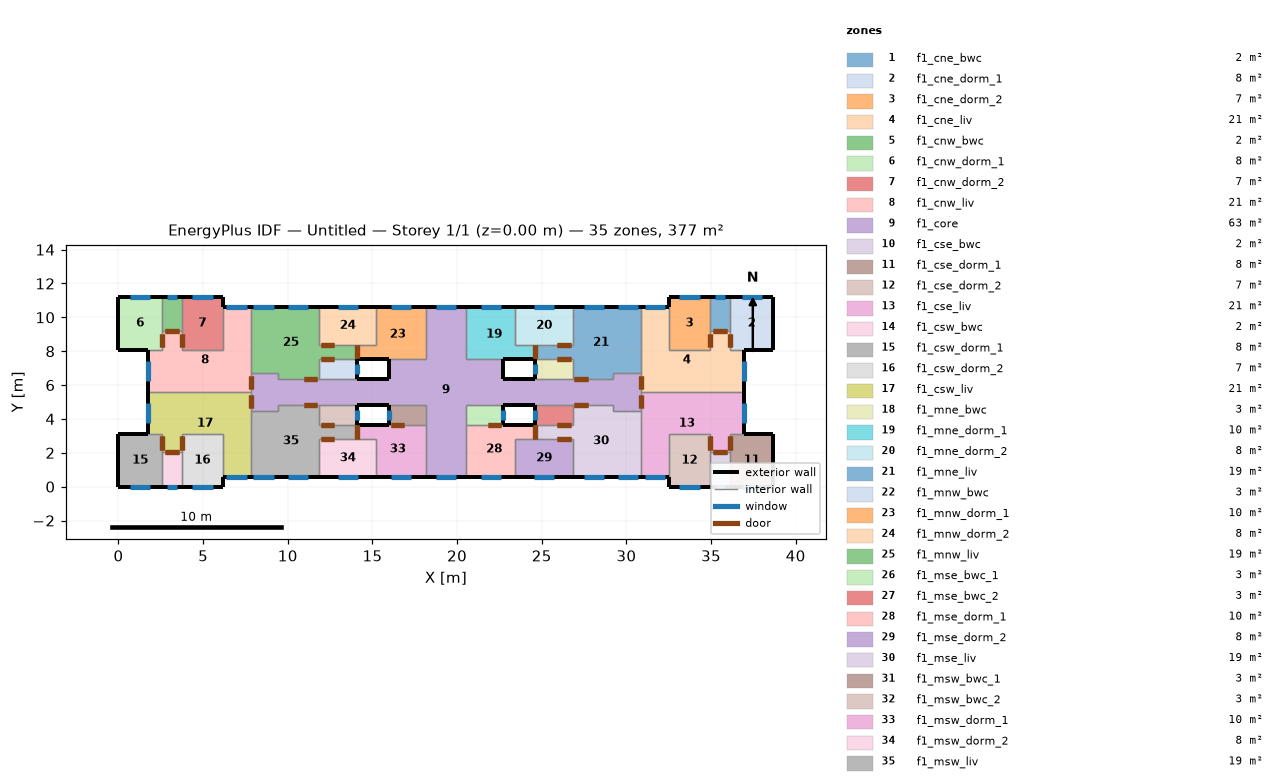
=== STOREY PLAN SPEC (per zone: floor XY polygon, exterior-wall plan segments, windows/doors) ===
zone 1: f1_cne_bwc  (2.4 m²)
  floor: (36.12, 11.20) (36.12, 9.17) (34.92, 9.17) (34.92, 11.20)
  exterior wall: (36.12, 11.20) – (34.92, 11.20)  [1.2 m]
    window: (35.82, 11.20) – (35.22, 11.20)  [0.4 m²]
  interior walls: 3
zone 2: f1_cne_dorm_1  (7.9 m²)
  floor: (38.68, 11.20) (38.68, 8.10) (36.12, 8.10) (36.12, 11.20)
  exterior wall: (36.95, 8.10) – (38.68, 8.10)  [1.7 m]
  exterior wall: (38.68, 8.10) – (38.68, 11.20)  [3.1 m]
  exterior wall: (38.68, 11.20) – (36.12, 11.20)  [2.6 m]
    window: (38.00, 11.20) – (36.80, 11.20)  [1.4 m²]
  interior walls: 3
zone 3: f1_cne_dorm_2  (7.4 m²)
  floor: (34.92, 11.20) (34.92, 8.10) (32.53, 8.10) (32.53, 11.20)
  exterior wall: (34.92, 11.20) – (32.53, 11.20)  [2.4 m]
    window: (34.33, 11.20) – (33.12, 11.20)  [1.4 m²]
  exterior wall: (32.53, 11.20) – (32.53, 10.63)  [0.6 m]
  interior walls: 4
zone 4: f1_cne_liv  (20.6 m²)
  floor: (36.12, 9.17) (36.12, 8.10) (36.95, 8.10) (36.95, 5.60) (30.88, 5.60) (30.88, 10.63) (32.53, 10.63) (32.53, 8.10) (34.92, 8.10) (34.92, 9.17)
  exterior wall: (32.53, 10.63) – (30.88, 10.63)  [1.7 m]
    window: (32.30, 10.63) – (31.11, 10.63)  [1.4 m²]
  exterior wall: (36.95, 5.60) – (36.95, 8.10)  [2.5 m]
    window: (36.95, 6.25) – (36.95, 7.45)  [1.4 m²]
  interior walls: 9
zone 5: f1_cnw_bwc  (2.4 m²)
  floor: (3.76, 11.20) (3.76, 9.17) (2.56, 9.17) (2.56, 11.20)
  exterior wall: (3.76, 11.20) – (2.56, 11.20)  [1.2 m]
    window: (3.46, 11.20) – (2.86, 11.20)  [0.4 m²]
  interior walls: 3
zone 6: f1_cnw_dorm_1  (7.9 m²)
  floor: (2.56, 11.20) (2.56, 8.10) (0.00, 8.10) (0.00, 11.20)
  exterior wall: (0.00, 11.20) – (0.00, 8.10)  [3.1 m]
  exterior wall: (2.56, 11.20) – (0.00, 11.20)  [2.6 m]
    window: (1.88, 11.20) – (0.68, 11.20)  [1.4 m²]
  exterior wall: (0.00, 8.10) – (1.73, 8.10)  [1.7 m]
  interior walls: 3
zone 7: f1_cnw_dorm_2  (7.4 m²)
  floor: (6.15, 11.20) (6.15, 8.10) (3.76, 8.10) (3.76, 11.20)
  exterior wall: (6.15, 10.63) – (6.15, 11.20)  [0.6 m]
  exterior wall: (6.15, 11.20) – (3.76, 11.20)  [2.4 m]
    window: (5.55, 11.20) – (4.35, 11.20)  [1.4 m²]
  interior walls: 4
zone 8: f1_cnw_liv  (20.6 m²)
  floor: (7.80, 10.63) (7.80, 5.60) (1.73, 5.60) (1.73, 8.10) (2.56, 8.10) (2.56, 9.17) (3.76, 9.17) (3.76, 8.10) (6.15, 8.10) (6.15, 10.63)
  exterior wall: (7.80, 10.63) – (6.15, 10.63)  [1.7 m]
    window: (7.57, 10.63) – (6.38, 10.63)  [1.4 m²]
  exterior wall: (1.73, 8.10) – (1.73, 5.60)  [2.5 m]
    window: (1.73, 7.45) – (1.73, 6.25)  [1.4 m²]
  interior walls: 9
zone 9: f1_core  (63.4 m²)
  floor: (30.88, 6.73) (30.88, 4.47) (29.23, 4.47) (29.23, 4.83) (20.54, 4.83) (20.54, 0.57) (18.14, 0.57) (18.14, 4.83) (9.45, 4.83) (9.45, 4.47) (7.80, 4.47) (7.80, 6.73) (9.45, 6.73) (9.45, 6.37) (15.98, 6.37) (15.98, 7.56) (18.14, 7.56) (18.14, 10.63) (20.54, 10.63) (20.54, 7.56) (22.70, 7.56) (22.70, 6.37) (29.23, 6.37) (29.23, 6.73)
  exterior wall: (18.14, 0.57) – (20.54, 0.57)  [2.4 m]
    window: (18.74, 0.57) – (19.94, 0.57)  [1.4 m²]
  exterior wall: (20.54, 10.63) – (18.14, 10.63)  [2.4 m]
    window: (19.94, 10.63) – (18.74, 10.63)  [1.4 m²]
  exterior wall: (24.58, 6.37) – (22.70, 6.37)  [1.9 m]
  exterior wall: (15.98, 6.37) – (14.10, 6.37)  [1.9 m]
  exterior wall: (14.10, 4.83) – (15.98, 4.83)  [1.9 m]
  exterior wall: (22.70, 4.83) – (24.58, 4.83)  [1.9 m]
  exterior wall: (22.70, 6.37) – (22.70, 7.56)  [1.2 m]
  exterior wall: (15.98, 7.56) – (15.98, 6.37)  [1.2 m]
  interior walls: 30
zone 10: f1_cse_bwc  (2.4 m²)
  floor: (36.12, 2.03) (36.12, 0.00) (34.92, 0.00) (34.92, 2.03)
  exterior wall: (34.92, 0.00) – (36.12, 0.00)  [1.2 m]
    window: (35.22, 0.00) – (35.82, 0.00)  [0.4 m²]
  interior walls: 3
zone 11: f1_cse_dorm_1  (7.9 m²)
  floor: (38.68, 3.10) (38.68, 0.00) (36.12, 0.00) (36.12, 3.10)
  exterior wall: (36.12, 0.00) – (38.68, 0.00)  [2.6 m]
    window: (36.80, 0.00) – (38.00, 0.00)  [1.4 m²]
  exterior wall: (38.68, 0.00) – (38.68, 3.10)  [3.1 m]
  exterior wall: (38.68, 3.10) – (36.95, 3.10)  [1.7 m]
  interior walls: 3
zone 12: f1_cse_dorm_2  (7.4 m²)
  floor: (34.92, 3.10) (34.92, 0.00) (32.53, 0.00) (32.53, 3.10)
  exterior wall: (32.53, 0.57) – (32.53, 0.00)  [0.6 m]
  exterior wall: (32.53, 0.00) – (34.92, 0.00)  [2.4 m]
    window: (33.12, 0.00) – (34.33, 0.00)  [1.4 m²]
  interior walls: 4
zone 13: f1_cse_liv  (20.6 m²)
  floor: (36.95, 5.60) (36.95, 3.10) (36.12, 3.10) (36.12, 2.03) (34.92, 2.03) (34.92, 3.10) (32.53, 3.10) (32.53, 0.57) (30.88, 0.57) (30.88, 5.60)
  exterior wall: (30.88, 0.57) – (32.53, 0.57)  [1.7 m]
    window: (31.11, 0.57) – (32.30, 0.57)  [1.4 m²]
  exterior wall: (36.95, 3.10) – (36.95, 5.60)  [2.5 m]
    window: (36.95, 3.75) – (36.95, 4.95)  [1.4 m²]
  interior walls: 9
zone 14: f1_csw_bwc  (2.4 m²)
  floor: (3.76, 2.03) (3.76, 0.00) (2.56, 0.00) (2.56, 2.03)
  exterior wall: (2.56, 0.00) – (3.76, 0.00)  [1.2 m]
    window: (2.86, 0.00) – (3.46, 0.00)  [0.4 m²]
  interior walls: 3
zone 15: f1_csw_dorm_1  (7.9 m²)
  floor: (2.56, 3.10) (2.56, 0.00) (0.00, 0.00) (0.00, 3.10)
  exterior wall: (1.73, 3.10) – (0.00, 3.10)  [1.7 m]
  exterior wall: (0.00, 3.10) – (0.00, 0.00)  [3.1 m]
  exterior wall: (0.00, 0.00) – (2.56, 0.00)  [2.6 m]
    window: (0.68, 0.00) – (1.88, 0.00)  [1.4 m²]
  interior walls: 3
zone 16: f1_csw_dorm_2  (7.4 m²)
  floor: (6.15, 3.10) (6.15, 0.00) (3.76, 0.00) (3.76, 3.10)
  exterior wall: (3.76, 0.00) – (6.15, 0.00)  [2.4 m]
    window: (4.35, 0.00) – (5.55, 0.00)  [1.4 m²]
  exterior wall: (6.15, 0.00) – (6.15, 0.57)  [0.6 m]
  interior walls: 4
zone 17: f1_csw_liv  (20.6 m²)
  floor: (7.80, 5.60) (7.80, 0.57) (6.15, 0.57) (6.15, 3.10) (3.76, 3.10) (3.76, 2.03) (2.56, 2.03) (2.56, 3.10) (1.73, 3.10) (1.73, 5.60)
  exterior wall: (6.15, 0.57) – (7.80, 0.57)  [1.7 m]
    window: (6.38, 0.57) – (7.57, 0.57)  [1.4 m²]
  exterior wall: (1.73, 5.60) – (1.73, 3.10)  [2.5 m]
    window: (1.73, 4.95) – (1.73, 3.75)  [1.4 m²]
  interior walls: 9
zone 18: f1_mne_bwc  (2.7 m²)
  floor: (26.83, 7.57) (26.83, 6.37) (24.58, 6.37) (24.58, 7.57)
  exterior wall: (24.58, 7.57) – (24.58, 6.37)  [1.2 m]
    window: (24.58, 7.27) – (24.58, 6.67)  [0.4 m²]
  interior walls: 3
zone 19: f1_mne_dorm_1  (9.9 m²)
  floor: (23.45, 10.63) (23.45, 8.39) (24.58, 8.39) (24.58, 7.57) (20.54, 7.57) (20.54, 10.63)
  exterior wall: (22.70, 7.57) – (24.58, 7.57)  [1.9 m]
  exterior wall: (23.45, 10.63) – (20.54, 10.63)  [2.9 m]
    window: (22.59, 10.63) – (21.39, 10.63)  [1.4 m²]
  interior walls: 5
zone 20: f1_mne_dorm_2  (7.6 m²)
  floor: (26.83, 10.63) (26.83, 8.39) (23.45, 8.39) (23.45, 10.63)
  exterior wall: (26.83, 10.63) – (23.45, 10.63)  [3.4 m]
    window: (25.74, 10.63) – (24.54, 10.63)  [1.4 m²]
  interior walls: 4
zone 21: f1_mne_liv  (18.5 m²)
  floor: (30.88, 10.63) (30.88, 6.73) (29.23, 6.73) (29.23, 6.37) (26.83, 6.37) (26.83, 7.57) (24.58, 7.57) (24.58, 8.39) (26.83, 8.39) (26.83, 10.63)
  exterior wall: (30.88, 10.63) – (26.83, 10.63)  [4.1 m]
    window: (30.71, 10.63) – (29.51, 10.63)  [1.4 m²]
    window: (28.68, 10.63) – (27.48, 10.63)  [1.4 m²]
  interior walls: 9
zone 22: f1_mnw_bwc  (2.7 m²)
  floor: (14.10, 7.57) (14.10, 6.37) (11.85, 6.37) (11.85, 7.57)
  exterior wall: (14.10, 6.37) – (14.10, 7.57)  [1.2 m]
    window: (14.10, 6.67) – (14.10, 7.27)  [0.4 m²]
  interior walls: 3
zone 23: f1_mnw_dorm_1  (9.9 m²)
  floor: (18.14, 10.63) (18.14, 7.57) (14.10, 7.57) (14.10, 8.39) (15.23, 8.39) (15.23, 10.63)
  exterior wall: (18.14, 10.63) – (15.23, 10.63)  [2.9 m]
    window: (17.29, 10.63) – (16.09, 10.63)  [1.4 m²]
  exterior wall: (14.10, 7.57) – (15.98, 7.57)  [1.9 m]
  interior walls: 5
zone 24: f1_mnw_dorm_2  (7.6 m²)
  floor: (15.23, 10.63) (15.23, 8.39) (11.85, 8.39) (11.85, 10.63)
  exterior wall: (15.23, 10.63) – (11.85, 10.63)  [3.4 m]
    window: (14.14, 10.63) – (12.94, 10.63)  [1.4 m²]
  interior walls: 4
zone 25: f1_mnw_liv  (18.5 m²)
  floor: (14.10, 8.39) (14.10, 7.57) (11.85, 7.57) (11.85, 6.37) (9.45, 6.37) (9.45, 6.73) (7.80, 6.73) (7.80, 10.63) (11.85, 10.63) (11.85, 8.39)
  exterior wall: (11.85, 10.63) – (7.80, 10.63)  [4.0 m]
    window: (11.20, 10.63) – (9.99, 10.63)  [1.4 m²]
    window: (9.17, 10.63) – (7.97, 10.63)  [1.4 m²]
  interior walls: 9
zone 26: f1_mse_bwc_1  (2.6 m²)
  floor: (22.70, 4.83) (22.70, 3.63) (20.54, 3.63) (20.54, 4.83)
  exterior wall: (22.70, 3.63) – (22.70, 4.83)  [1.2 m]
    window: (22.70, 3.93) – (22.70, 4.54)  [0.4 m²]
  interior walls: 3
zone 27: f1_mse_bwc_2  (2.7 m²)
  floor: (26.83, 4.83) (26.83, 3.63) (24.58, 3.63) (24.58, 4.83)
  exterior wall: (24.58, 4.83) – (24.58, 3.63)  [1.2 m]
    window: (24.58, 4.54) – (24.58, 3.93)  [0.4 m²]
  interior walls: 3
zone 28: f1_mse_dorm_1  (9.9 m²)
  floor: (24.58, 3.63) (24.58, 2.80) (23.45, 2.80) (23.45, 0.57) (20.54, 0.57) (20.54, 3.63)
  exterior wall: (20.54, 0.57) – (23.45, 0.57)  [2.9 m]
    window: (21.39, 0.57) – (22.59, 0.57)  [1.4 m²]
  exterior wall: (24.58, 3.63) – (22.70, 3.63)  [1.9 m]
  interior walls: 5
zone 29: f1_mse_dorm_2  (7.6 m²)
  floor: (26.83, 2.80) (26.83, 0.57) (23.45, 0.57) (23.45, 2.80)
  exterior wall: (23.45, 0.57) – (26.83, 0.57)  [3.4 m]
    window: (24.54, 0.57) – (25.74, 0.57)  [1.4 m²]
  interior walls: 4
zone 30: f1_mse_liv  (18.5 m²)
  floor: (30.88, 4.47) (30.88, 0.57) (26.83, 0.57) (26.83, 2.81) (24.58, 2.81) (24.58, 3.64) (26.83, 3.64) (26.83, 4.83) (29.23, 4.83) (29.23, 4.47)
  exterior wall: (26.83, 0.57) – (30.88, 0.57)  [4.1 m]
    window: (27.48, 0.57) – (28.68, 0.57)  [1.4 m²]
    window: (29.51, 0.57) – (30.71, 0.57)  [1.4 m²]
  interior walls: 9
zone 31: f1_msw_bwc_1  (2.6 m²)
  floor: (18.14, 4.83) (18.14, 3.63) (15.98, 3.63) (15.98, 4.83)
  exterior wall: (15.98, 4.83) – (15.98, 3.63)  [1.2 m]
    window: (15.98, 4.54) – (15.98, 3.93)  [0.4 m²]
  interior walls: 3
zone 32: f1_msw_bwc_2  (2.7 m²)
  floor: (14.10, 4.83) (14.10, 3.63) (11.85, 3.63) (11.85, 4.83)
  exterior wall: (14.10, 3.63) – (14.10, 4.83)  [1.2 m]
    window: (14.10, 3.93) – (14.10, 4.54)  [0.4 m²]
  interior walls: 3
zone 33: f1_msw_dorm_1  (9.9 m²)
  floor: (18.14, 3.64) (18.14, 0.57) (15.23, 0.57) (15.23, 2.81) (14.10, 2.81) (14.10, 3.64)
  exterior wall: (15.23, 0.57) – (18.14, 0.57)  [2.9 m]
    window: (16.09, 0.57) – (17.29, 0.57)  [1.4 m²]
  exterior wall: (15.98, 3.64) – (14.10, 3.64)  [1.9 m]
  interior walls: 5
zone 34: f1_msw_dorm_2  (7.6 m²)
  floor: (15.23, 2.80) (15.23, 0.57) (11.85, 0.57) (11.85, 2.80)
  exterior wall: (11.85, 0.57) – (15.23, 0.57)  [3.4 m]
    window: (12.94, 0.57) – (14.14, 0.57)  [1.4 m²]
  interior walls: 4
zone 35: f1_msw_liv  (18.5 m²)
  floor: (14.10, 3.63) (14.10, 2.80) (11.85, 2.80) (11.85, 0.57) (7.80, 0.57) (7.80, 4.47) (9.45, 4.47) (9.45, 4.83) (11.85, 4.83) (11.85, 3.63)
  exterior wall: (7.80, 0.57) – (11.85, 0.57)  [4.0 m]
    window: (7.97, 0.57) – (9.17, 0.57)  [1.4 m²]
    window: (9.99, 0.57) – (11.20, 0.57)  [1.4 m²]
  interior walls: 9

=== DERIVED (storey summary) ===
Building: Untitled
Storey: 1 of 1  (floor level z = 0.00 m)
Storey gross floor area: 376.8 m²
Zones on this storey: 35
  - f1_cne_bwc: floor 2.4 m²; exterior wall 1.2 m (3.1 m²); 1 window(s) 0.4 m²; WWR 11.5%
  - f1_cne_dorm_1: floor 7.9 m²; exterior wall 7.4 m (19.2 m²); 1 window(s) 1.4 m²; WWR 7.5%
  - f1_cne_dorm_2: floor 7.4 m²; exterior wall 3.0 m (7.7 m²); 1 window(s) 1.4 m²; WWR 18.7%
  - f1_cne_liv: floor 20.6 m²; exterior wall 4.2 m (10.8 m²); 2 window(s) 2.9 m²; WWR 26.7%
  - f1_cnw_bwc: floor 2.4 m²; exterior wall 1.2 m (3.1 m²); 1 window(s) 0.4 m²; WWR 11.5%
  - f1_cnw_dorm_1: floor 7.9 m²; exterior wall 7.4 m (19.2 m²); 1 window(s) 1.4 m²; WWR 7.5%
  - f1_cnw_dorm_2: floor 7.4 m²; exterior wall 3.0 m (7.7 m²); 1 window(s) 1.4 m²; WWR 18.7%
  - f1_cnw_liv: floor 20.6 m²; exterior wall 4.2 m (10.8 m²); 2 window(s) 2.9 m²; WWR 26.7%
  - f1_core: floor 63.4 m²; exterior wall 14.7 m (38.3 m²); 2 window(s) 2.9 m²; WWR 7.5%
  - f1_cse_bwc: floor 2.4 m²; exterior wall 1.2 m (3.1 m²); 1 window(s) 0.4 m²; WWR 11.5%
  - f1_cse_dorm_1: floor 7.9 m²; exterior wall 7.4 m (19.2 m²); 1 window(s) 1.4 m²; WWR 7.5%
  - f1_cse_dorm_2: floor 7.4 m²; exterior wall 3.0 m (7.7 m²); 1 window(s) 1.4 m²; WWR 18.7%
  - f1_cse_liv: floor 20.6 m²; exterior wall 4.2 m (10.8 m²); 2 window(s) 2.9 m²; WWR 26.7%
  - f1_csw_bwc: floor 2.4 m²; exterior wall 1.2 m (3.1 m²); 1 window(s) 0.4 m²; WWR 11.5%
  - f1_csw_dorm_1: floor 7.9 m²; exterior wall 7.4 m (19.2 m²); 1 window(s) 1.4 m²; WWR 7.5%
  - f1_csw_dorm_2: floor 7.4 m²; exterior wall 3.0 m (7.7 m²); 1 window(s) 1.4 m²; WWR 18.7%
  - f1_csw_liv: floor 20.6 m²; exterior wall 4.2 m (10.8 m²); 2 window(s) 2.9 m²; WWR 26.7%
  - f1_mne_bwc: floor 2.7 m²; exterior wall 1.2 m (3.1 m²); 1 window(s) 0.4 m²; WWR 11.5%
  - f1_mne_dorm_1: floor 9.9 m²; exterior wall 4.8 m (12.5 m²); 1 window(s) 1.4 m²; WWR 11.6%
  - f1_mne_dorm_2: floor 7.6 m²; exterior wall 3.4 m (8.8 m²); 1 window(s) 1.4 m²; WWR 16.4%
  - f1_mne_liv: floor 18.5 m²; exterior wall 4.1 m (10.5 m²); 2 window(s) 2.9 m²; WWR 27.4%
  - f1_mnw_bwc: floor 2.7 m²; exterior wall 1.2 m (3.1 m²); 1 window(s) 0.4 m²; WWR 11.5%
  - f1_mnw_dorm_1: floor 9.9 m²; exterior wall 4.8 m (12.5 m²); 1 window(s) 1.4 m²; WWR 11.6%
  - f1_mnw_dorm_2: floor 7.6 m²; exterior wall 3.4 m (8.8 m²); 1 window(s) 1.4 m²; WWR 16.4%
  - f1_mnw_liv: floor 18.5 m²; exterior wall 4.0 m (10.5 m²); 2 window(s) 2.9 m²; WWR 27.4%
  - f1_mse_bwc_1: floor 2.6 m²; exterior wall 1.2 m (3.1 m²); 1 window(s) 0.4 m²; WWR 11.5%
  - f1_mse_bwc_2: floor 2.7 m²; exterior wall 1.2 m (3.1 m²); 1 window(s) 0.4 m²; WWR 11.5%
  - f1_mse_dorm_1: floor 9.9 m²; exterior wall 4.8 m (12.5 m²); 1 window(s) 1.4 m²; WWR 11.6%
  - f1_mse_dorm_2: floor 7.6 m²; exterior wall 3.4 m (8.8 m²); 1 window(s) 1.4 m²; WWR 16.4%
  - f1_mse_liv: floor 18.5 m²; exterior wall 4.1 m (10.5 m²); 2 window(s) 2.9 m²; WWR 27.4%
  - f1_msw_bwc_1: floor 2.6 m²; exterior wall 1.2 m (3.1 m²); 1 window(s) 0.4 m²; WWR 11.5%
  - f1_msw_bwc_2: floor 2.7 m²; exterior wall 1.2 m (3.1 m²); 1 window(s) 0.4 m²; WWR 11.5%
  - f1_msw_dorm_1: floor 9.9 m²; exterior wall 4.8 m (12.5 m²); 1 window(s) 1.4 m²; WWR 11.6%
  - f1_msw_dorm_2: floor 7.6 m²; exterior wall 3.4 m (8.8 m²); 1 window(s) 1.4 m²; WWR 16.4%
  - f1_msw_liv: floor 18.5 m²; exterior wall 4.0 m (10.5 m²); 2 window(s) 2.9 m²; WWR 27.4%
Zone adjacency (shared interzone walls):
  - f1_cne_bwc ↔ f1_cne_dorm_1
  - f1_cne_bwc ↔ f1_cne_dorm_2
  - f1_cne_bwc ↔ f1_cne_liv
  - f1_cne_dorm_1 ↔ f1_cne_liv
  - f1_cne_dorm_2 ↔ f1_cne_liv
  - f1_cne_liv ↔ f1_core
  - f1_cne_liv ↔ f1_cse_liv
  - f1_cne_liv ↔ f1_mne_liv
  - f1_cnw_bwc ↔ f1_cnw_dorm_1
  - f1_cnw_bwc ↔ f1_cnw_dorm_2
  - f1_cnw_bwc ↔ f1_cnw_liv
  - f1_cnw_dorm_1 ↔ f1_cnw_liv
  - f1_cnw_dorm_2 ↔ f1_cnw_liv
  - f1_cnw_liv ↔ f1_core
  - f1_cnw_liv ↔ f1_csw_liv
  - f1_cnw_liv ↔ f1_mnw_liv
  - f1_core ↔ f1_cse_liv
  - f1_core ↔ f1_csw_liv
  - f1_core ↔ f1_mne_bwc
  - f1_core ↔ f1_mne_dorm_1
  - f1_core ↔ f1_mne_liv
  - f1_core ↔ f1_mnw_bwc
  - f1_core ↔ f1_mnw_dorm_1
  - f1_core ↔ f1_mnw_liv
  - f1_core ↔ f1_mse_bwc_1
  - f1_core ↔ f1_mse_bwc_2
  - f1_core ↔ f1_mse_dorm_1
  - f1_core ↔ f1_mse_liv
  - f1_core ↔ f1_msw_bwc_1
  - f1_core ↔ f1_msw_bwc_2
  - f1_core ↔ f1_msw_dorm_1
  - f1_core ↔ f1_msw_liv
  - f1_cse_bwc ↔ f1_cse_dorm_1
  - f1_cse_bwc ↔ f1_cse_dorm_2
  - f1_cse_bwc ↔ f1_cse_liv
  - f1_cse_dorm_1 ↔ f1_cse_liv
  - f1_cse_dorm_2 ↔ f1_cse_liv
  - f1_cse_liv ↔ f1_mse_liv
  - f1_csw_bwc ↔ f1_csw_dorm_1
  - f1_csw_bwc ↔ f1_csw_dorm_2
  - f1_csw_bwc ↔ f1_csw_liv
  - f1_csw_dorm_1 ↔ f1_csw_liv
  - f1_csw_dorm_2 ↔ f1_csw_liv
  - f1_csw_liv ↔ f1_msw_liv
  - f1_mne_bwc ↔ f1_mne_liv
  - f1_mne_dorm_1 ↔ f1_mne_dorm_2
  - f1_mne_dorm_1 ↔ f1_mne_liv
  - f1_mne_dorm_2 ↔ f1_mne_liv
  - f1_mnw_bwc ↔ f1_mnw_liv
  - f1_mnw_dorm_1 ↔ f1_mnw_dorm_2
  - f1_mnw_dorm_1 ↔ f1_mnw_liv
  - f1_mnw_dorm_2 ↔ f1_mnw_liv
  - f1_mse_bwc_1 ↔ f1_mse_dorm_1
  - f1_mse_bwc_2 ↔ f1_mse_liv
  - f1_mse_dorm_1 ↔ f1_mse_dorm_2
  - f1_mse_dorm_1 ↔ f1_mse_liv
  - f1_mse_dorm_2 ↔ f1_mse_liv
  - f1_msw_bwc_1 ↔ f1_msw_dorm_1
  - f1_msw_bwc_2 ↔ f1_msw_liv
  - f1_msw_dorm_1 ↔ f1_msw_dorm_2
  - f1_msw_dorm_1 ↔ f1_msw_liv
  - f1_msw_dorm_2 ↔ f1_msw_liv